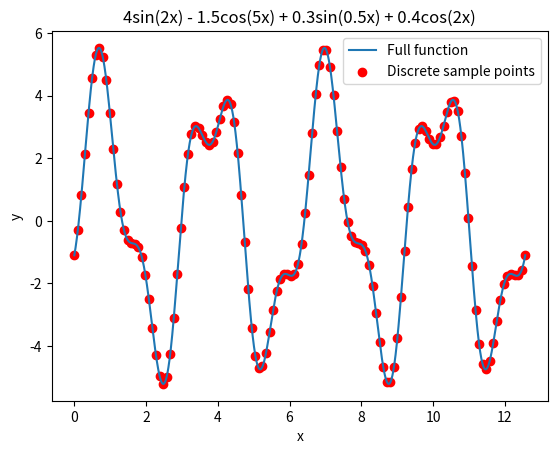
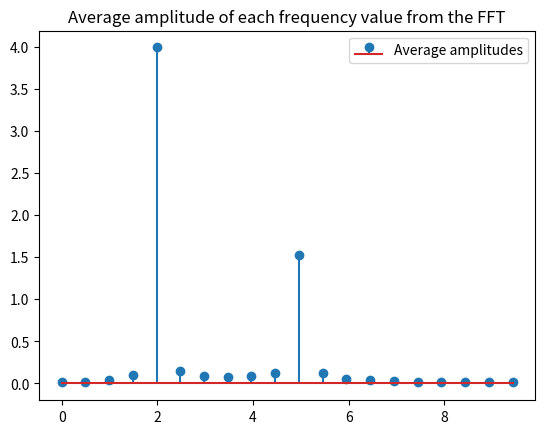
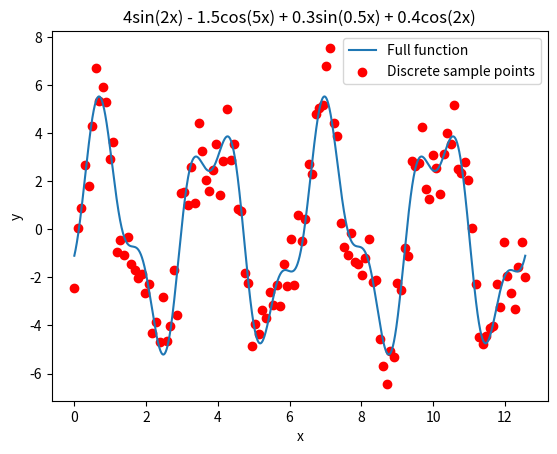
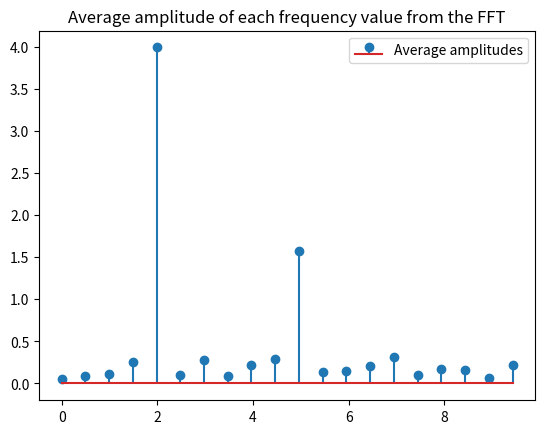

Python code for these plots, in order:
import numpy as np
import matplotlib.pyplot as plt

# Numpy has a built-in fft package
# We can use it here on a simple combination of sin/cos waves
# With this equation, we have the following:
#   ->frequency=2 with an average amplitude~=4.02
#   ->frequency=5 with an average amplitude~=1.53
f = lambda x: 4*np.sin(2*x) - 1.5*np.cos(5*x) + 0.3*np.sin(-5*x) + 0.4*np.cos(2*x)

# Let's sample N points over the interval [a,b]
N = 128
a = 0
b = 4*np.pi
xs = np.linspace(a, b, N)
fxs = f(xs)

# The sample rate is essentially the number of periods our function goes through
sample_rate = (b-a)/(2*np.pi)

# Just used to finely plot the function
fine_xs = np.linspace(a, b, 10000)
fine_fxs = f(fine_xs)

# Plot everything
plt.plot(fine_xs, fine_fxs, label='Full function')
plt.scatter(xs, fxs, c='r', label='Discrete sample points')
plt.legend()
plt.xlabel('x')
plt.ylabel('y')
plt.title('4sin(2x) - 1.5cos(5x) + 0.3sin(0.5x) + 0.4cos(2x)')
plt.show()

# Apply the FFT to our function data
fft_result = (1/N)*np.fft.fft(fxs)

# To actually get the magnitudes of our frequencies from this,
# we can do the following to separate the real and imaginary components:
real = np.real(fft_result)
imag = np.imag(fft_result)
# And finally, to get the amplitudes of components, we can apply the following:
cos_amp = np.abs(2*real)
sin_amp = np.abs(2*imag)

# The actual amplitudes of our values from above
amps = np.sqrt(np.square(cos_amp) + np.square(sin_amp))

# The frequencies of our matched up amplitudes
freqs = np.linspace(0, N/sample_rate - 1, N)
# Let's just look at the first 20 points

#plt.plot(freqs[:50], cos_amp[:50], label='Real amplitudes')
#plt.plot(freqs[:50], sin_amp[:50], label='Imaginary amplitudes')

plt.stem(freqs[:20], amps[:20], label='Average amplitudes')
plt.legend()
plt.title('Average amplitude of each frequency value from the FFT')
plt.show()

# As expected (with slight errors due to sample size), we get the correct peaks at
# frequencies 2 and 5, with amplitudes ~4.02 and ~1.53 respectively.

# Additionally, we can add noise to our function sample points to show
# that the FFT still functions, while doing a good job of noise reduction.
# Let's randomly offset each of our samples across the normal distribution:
offsets = np.random.normal(size=fxs.size)
fxs_offset = fxs + offsets

# TODO: Modify comments/variable names below to look cleaner for noise

# Plot everything
plt.plot(fine_xs, fine_fxs, label='Full function')
plt.scatter(xs, fxs_offset, c='r', label='Discrete sample points')
plt.legend()
plt.xlabel('x')
plt.ylabel('y')
plt.title('4sin(2x) - 1.5cos(5x) + 0.3sin(0.5x) + 0.4cos(2x)')
plt.show()

# Apply the FFT to our function data
fft_result_offset = (1/N)*np.fft.fft(fxs_offset)

# To actually get the magnitudes of our frequencies from this,
# we can do the following to separate the real and imaginary components:
real = np.real(fft_result_offset)
imag = np.imag(fft_result_offset)
# And finally, to get the amplitudes of components, we can apply the following:
cos_amp = np.abs(2*real)
sin_amp = np.abs(2*imag)

# The actual amplitudes of our values from above
amps = np.sqrt(np.square(cos_amp) + np.square(sin_amp))

# The frequencies of our matched up amplitudes
freqs = np.linspace(0, N/sample_rate - 1, N)
# Let's just look at the first 20 points

#plt.plot(freqs[:50], cos_amp[:50], label='Real amplitudes')
#plt.plot(freqs[:50], sin_amp[:50], label='Imaginary amplitudes')

plt.stem(freqs[:20], amps[:20], label='Average amplitudes')
plt.legend()
plt.title('Average amplitude of each frequency value from the FFT')
plt.show()

# As expected (with slight errors due to sample size), we get the correct peaks at
# frequencies 2 and 5, with amplitudes ~4.02 and ~1.53 respectively.

# TODO: Calculate the inverse FFT and show that it works
